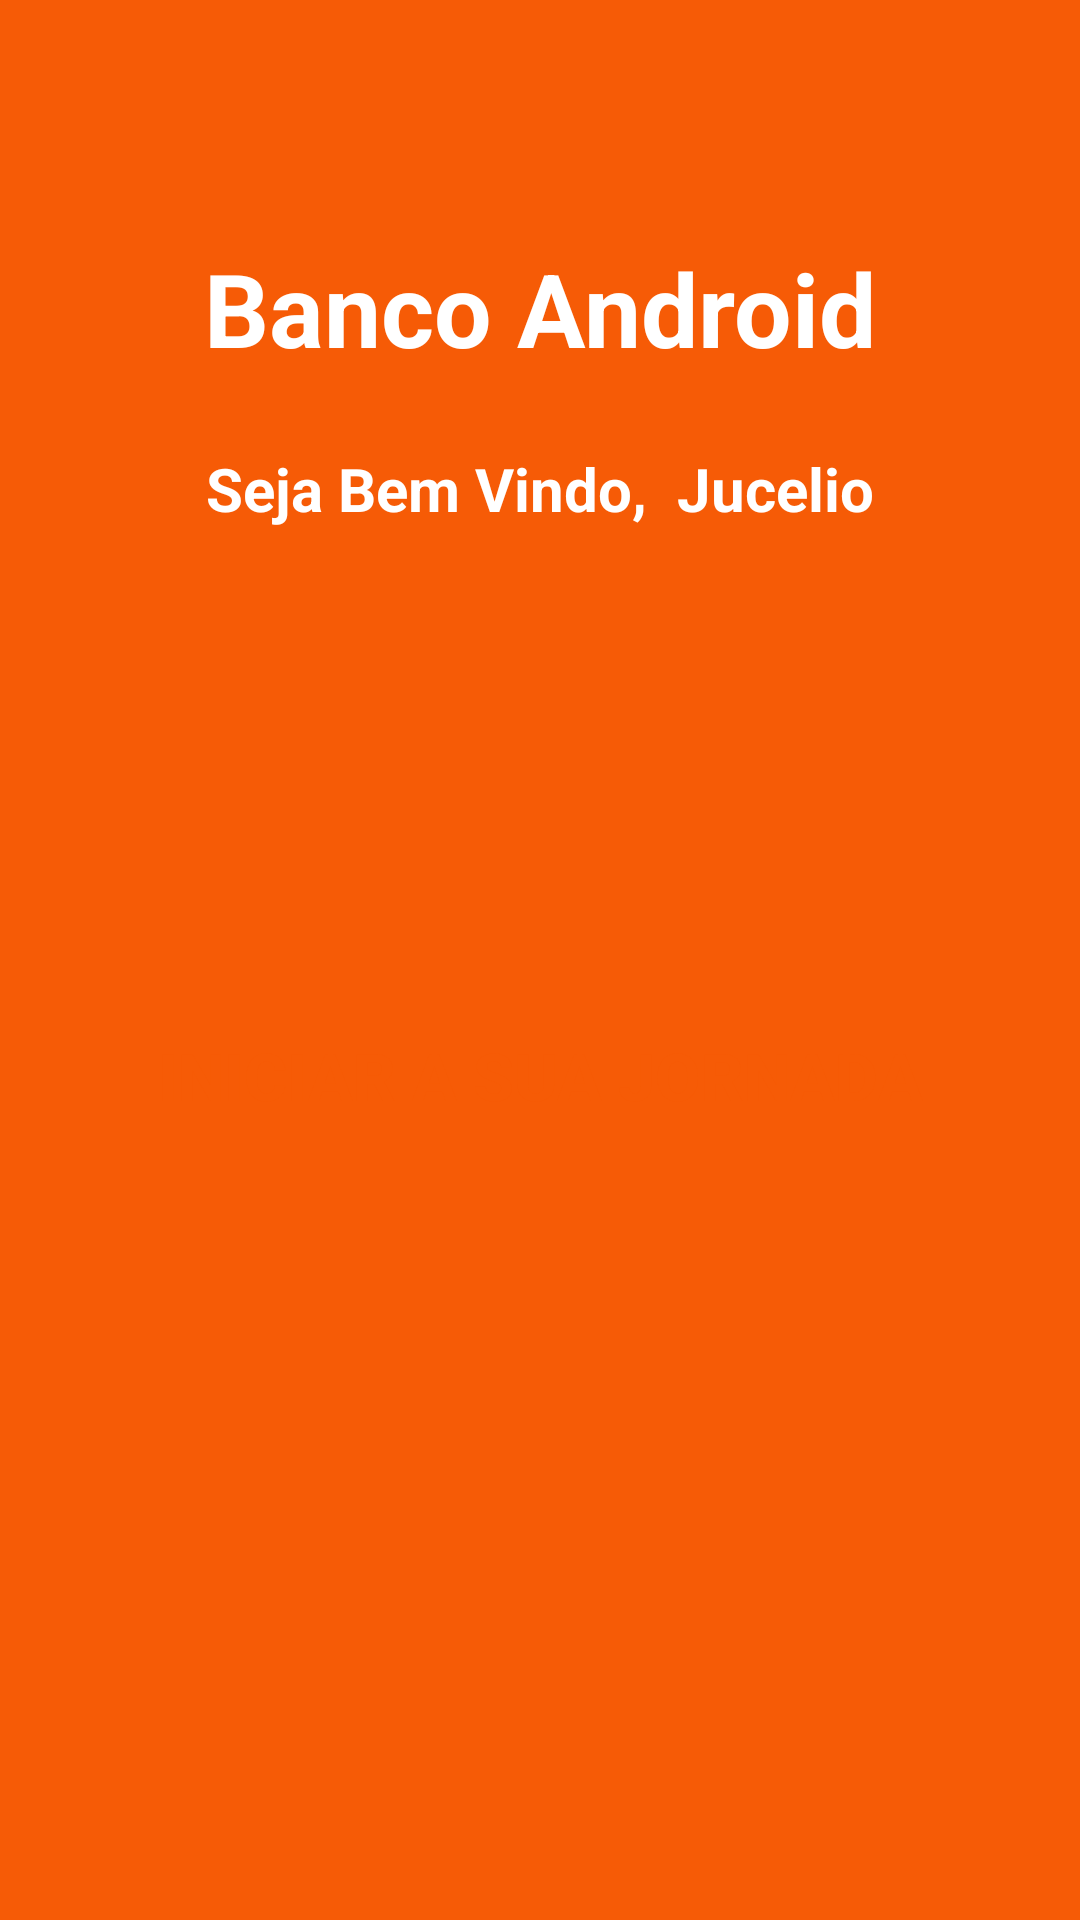

Layout XML and referenced resources for this Android screen:
<!-- AndroidManifest.xml: application theme Theme.BancoAndroid -->
<!-- res/layout/activity_main.xml -->
<?xml version="1.0" encoding="utf-8"?>
<androidx.constraintlayout.widget.ConstraintLayout
    xmlns:android="http://schemas.android.com/apk/res/android"
    xmlns:app="http://schemas.android.com/apk/res-auto"
    xmlns:tools="http://schemas.android.com/tools"
    android:id="@+id/main"
    android:layout_width="match_parent"
    android:layout_height="match_parent"
    android:background="#F65B06"
    tools:context=".MainActivity">

    <TextView
        android:id="@+id/textView"
        android:layout_width="wrap_content"
        android:layout_height="wrap_content"
        android:layout_marginTop="80dp"
        android:text="Banco Android"
        android:textColor="@color/white"
        android:textSize="34sp"
        android:textStyle="bold"
        app:layout_constraintEnd_toEndOf="parent"
        app:layout_constraintStart_toStartOf="parent"
        app:layout_constraintTop_toTopOf="parent" />

    <TextView
        android:id="@+id/textView2"
        android:layout_width="wrap_content"
        android:layout_height="wrap_content"
        android:layout_marginTop="24dp"
        android:text="Seja Bem Vindo,  Jucelio"
        android:textColor="@color/white"
        android:textSize="20sp"
        android:textStyle="bold"
        app:layout_constraintEnd_toEndOf="parent"
        app:layout_constraintStart_toStartOf="parent"
        app:layout_constraintTop_toBottomOf="@+id/textView" />

    <ImageView
        android:id="@+id/imageView"
        android:layout_width="wrap_content"
        android:layout_height="wrap_content"
        android:layout_marginTop="52dp"
        app:layout_constraintEnd_toEndOf="parent"
        app:layout_constraintHorizontal_bias="0.495"
        app:layout_constraintStart_toStartOf="parent"
        app:layout_constraintTop_toBottomOf="@+id/textView2"
        app:srcCompat="@drawable/card" />

    <androidx.appcompat.widget.AppCompatButton
        android:id="@+id/btn_Primeira_Tela"
        android:layout_width="300dp"
        android:layout_height="60dp"
        android:layout_marginTop="100dp"
        android:background="@drawable/btn_fundo_branco"
        android:text="Iniciar a Sua Jornada"
        android:textColor="#F65B06"
        android:textSize="22sp"
        android:textStyle="bold"
        app:layout_constraintEnd_toEndOf="parent"
        app:layout_constraintHorizontal_bias="0.498"
        app:layout_constraintStart_toStartOf="parent"
        app:layout_constraintTop_toBottomOf="@+id/imageView" />
</androidx.constraintlayout.widget.ConstraintLayout>
<!-- resources referenced by this layout -->
<resources>
  <style name="Theme.BancoAndroid" parent="Base.Theme.BancoAndroid" />
  <style name="Base.Theme.BancoAndroid" parent="Theme.Material3.DayNight.NoActionBar">
          
          
      </style>
  <!-- not gathered from this repository: default colours our renderer supplied (Android Studio template values) -->
  <color name="white">#FFFFFFFF</color>
</resources>
